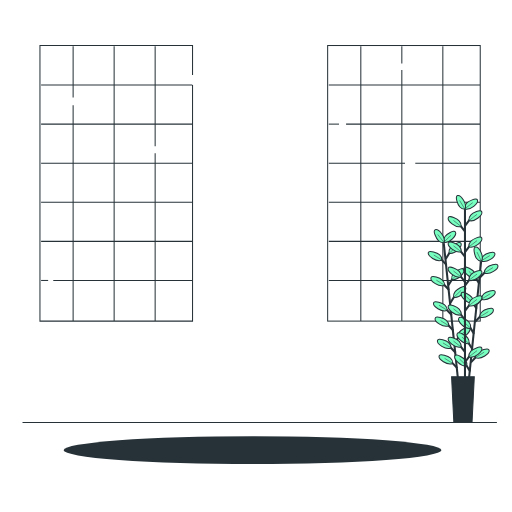
t = 0.00 s
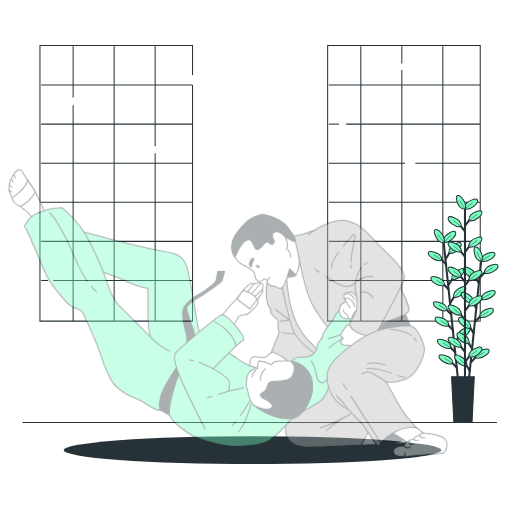
t = 0.50 s
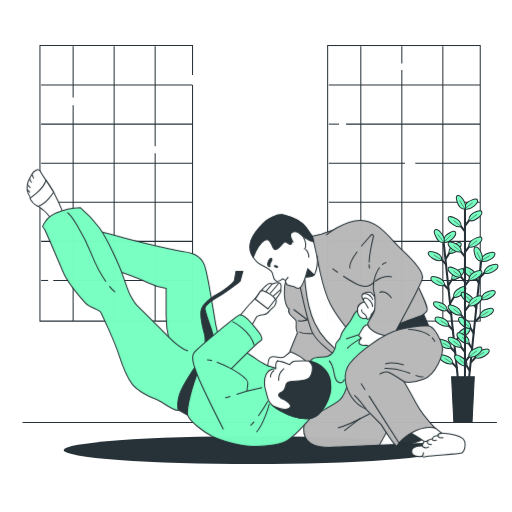
t = 1.00 s
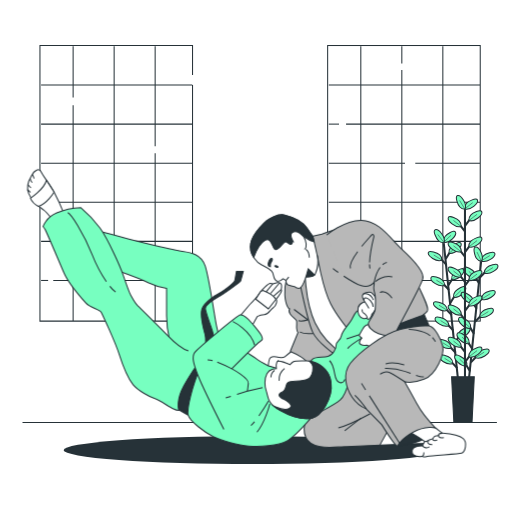
t = 1.50 s
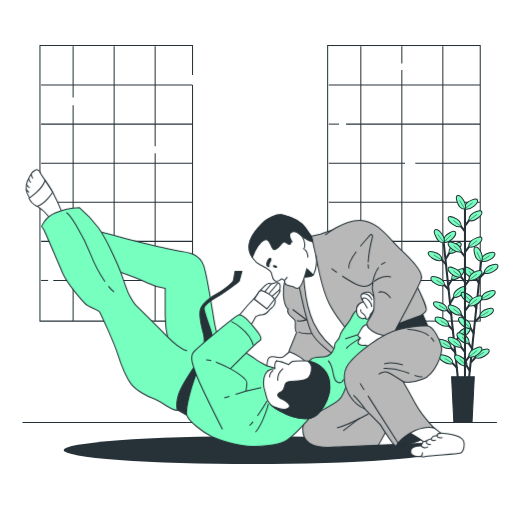
t = 2.00 s
t = 2.50 s: frame unchanged from t = 2.00 s, image omitted

The animated SVG that drew these frames (rendered in a browser with its animation timeline set to each time). Animation: 2 CSS @keyframes rules; one cycle of 3.00 s, repeats indefinitely.

<svg class="animated" id="freepik_stories-jiu-jitsu" xmlns="http://www.w3.org/2000/svg" viewBox="0 0 500 500" version="1.1" xmlns:xlink="http://www.w3.org/1999/xlink" xmlns:svgjs="http://svgjs.com/svgjs"><style>svg#freepik_stories-jiu-jitsu:not(.animated) .animable {opacity: 0;}svg#freepik_stories-jiu-jitsu.animated #freepik--Characters--inject-62 {animation: 1.5s 1 forwards cubic-bezier(.36,-0.01,.5,1.38) slideLeft,1.5s Infinite  linear shake;animation-delay: 0s,1.5s;}            @keyframes slideLeft {                0% {                    opacity: 0;                    transform: translateX(-30px);                }                100% {                    opacity: 1;                    transform: translateX(0);                }            }                    @keyframes shake {                10%, 90% {                    transform: translate3d(-1px, 0, 0);                  }                  20%, 80% {                    transform: translate3d(2px, 0, 0);                  }                  30%, 50%, 70% {                    transform: translate3d(-4px, 0, 0);                  }                  40%, 60% {                    transform: translate3d(4px, 0, 0);                  }            }        </style><g id="freepik--Windows--inject-62" class="animable" style="transform-origin: 254px 179.02px;"><polyline points="188.03 83.04 188.03 313.59 39.02 313.59 39.02 44.45 188.03 44.45 188.03 73.29" style="fill: none; stroke: rgb(38, 50, 56); stroke-miterlimit: 10; transform-origin: 113.525px 179.02px;" id="eld9mbs4dmpd" class="animable"></polyline><line x1="71.41" y1="102.7" x2="71.41" y2="313.57" style="fill: rgb(38, 50, 56); stroke: rgb(38, 50, 56); stroke-miterlimit: 10; transform-origin: 71.41px 208.135px;" id="eloql4vgqpz2s" class="animable"></line><line x1="71.41" y1="45.13" x2="71.41" y2="95.19" style="fill: rgb(38, 50, 56); stroke: rgb(38, 50, 56); stroke-miterlimit: 10; transform-origin: 71.41px 70.16px;" id="ellzsuhfl2k7" class="animable"></line><line x1="111.46" y1="45.13" x2="111.46" y2="313.57" style="fill: rgb(38, 50, 56); stroke: rgb(38, 50, 56); stroke-miterlimit: 10; transform-origin: 111.46px 179.35px;" id="eldtp0cwgsolj" class="animable"></line><line x1="151.51" y1="149.63" x2="151.51" y2="313.57" style="fill: rgb(38, 50, 56); stroke: rgb(38, 50, 56); stroke-miterlimit: 10; transform-origin: 151.51px 231.6px;" id="el6dl0ydci98f" class="animable"></line><line x1="151.51" y1="45.13" x2="151.51" y2="142.75" style="fill: rgb(38, 50, 56); stroke: rgb(38, 50, 56); stroke-miterlimit: 10; transform-origin: 151.51px 93.94px;" id="el87ziqs0wr84" class="animable"></line><line x1="40.13" y1="83.04" x2="187.8" y2="83.04" style="fill: none; stroke: rgb(38, 50, 56); stroke-miterlimit: 10; transform-origin: 113.965px 83.04px;" id="elbyxrysfkt34" class="animable"></line><line x1="40.13" y1="121.21" x2="187.8" y2="121.21" style="fill: none; stroke: rgb(38, 50, 56); stroke-miterlimit: 10; transform-origin: 113.965px 121.21px;" id="el6aoczqgacw5" class="animable"></line><line x1="40.13" y1="159.38" x2="187.8" y2="159.38" style="fill: none; stroke: rgb(38, 50, 56); stroke-miterlimit: 10; transform-origin: 113.965px 159.38px;" id="el48r9652ah7a" class="animable"></line><line x1="40.13" y1="197.55" x2="187.8" y2="197.55" style="fill: none; stroke: rgb(38, 50, 56); stroke-miterlimit: 10; transform-origin: 113.965px 197.55px;" id="elydk9c36zphr" class="animable"></line><line x1="40.13" y1="235.72" x2="187.8" y2="235.72" style="fill: none; stroke: rgb(38, 50, 56); stroke-miterlimit: 10; transform-origin: 113.965px 235.72px;" id="elsyayeabugc" class="animable"></line><line x1="52.02" y1="273.88" x2="187.8" y2="273.88" style="fill: none; stroke: rgb(38, 50, 56); stroke-miterlimit: 10; transform-origin: 119.91px 273.88px;" id="elxm5ka99bil" class="animable"></line><line x1="40.13" y1="273.88" x2="47.01" y2="273.88" style="fill: none; stroke: rgb(38, 50, 56); stroke-miterlimit: 10; transform-origin: 43.57px 273.88px;" id="el0vls0yjdmqv" class="animable"></line><rect x="319.97" y="44.45" width="149.01" height="269.13" style="fill: none; stroke: rgb(38, 50, 56); stroke-miterlimit: 10; transform-origin: 394.475px 179.015px;" id="elmy26xn7b9q" class="animable"></rect><line x1="352.36" y1="45.13" x2="352.36" y2="313.57" style="fill: rgb(38, 50, 56); stroke: rgb(38, 50, 56); stroke-miterlimit: 10; transform-origin: 352.36px 179.35px;" id="el8e3px0hariy" class="animable"></line><line x1="392.41" y1="68.28" x2="392.41" y2="313.57" style="fill: rgb(38, 50, 56); stroke: rgb(38, 50, 56); stroke-miterlimit: 10; transform-origin: 392.41px 190.925px;" id="elgeoreqxdc39" class="animable"></line><line x1="392.41" y1="45.13" x2="392.41" y2="62.03" style="fill: rgb(38, 50, 56); stroke: rgb(38, 50, 56); stroke-miterlimit: 10; transform-origin: 392.41px 53.58px;" id="el55wemb5jc98" class="animable"></line><line x1="432.46" y1="45.13" x2="432.46" y2="313.57" style="fill: rgb(38, 50, 56); stroke: rgb(38, 50, 56); stroke-miterlimit: 10; transform-origin: 432.46px 179.35px;" id="elrr6nnj2jjq" class="animable"></line><line x1="321.08" y1="83.04" x2="468.75" y2="83.04" style="fill: none; stroke: rgb(38, 50, 56); stroke-miterlimit: 10; transform-origin: 394.915px 83.04px;" id="elq9c6we255j" class="animable"></line><line x1="337.97" y1="121.21" x2="468.75" y2="121.21" style="fill: none; stroke: rgb(38, 50, 56); stroke-miterlimit: 10; transform-origin: 403.36px 121.21px;" id="el5h8s6pyv29v" class="animable"></line><line x1="321.08" y1="121.21" x2="331.09" y2="121.21" style="fill: none; stroke: rgb(38, 50, 56); stroke-miterlimit: 10; transform-origin: 326.085px 121.21px;" id="el4itf53q5nbl" class="animable"></line><line x1="405.55" y1="159.38" x2="468.75" y2="159.38" style="fill: none; stroke: rgb(38, 50, 56); stroke-miterlimit: 10; transform-origin: 437.15px 159.38px;" id="el464fnse5cyg" class="animable"></line><line x1="321.08" y1="159.38" x2="395.54" y2="159.38" style="fill: none; stroke: rgb(38, 50, 56); stroke-miterlimit: 10; transform-origin: 358.31px 159.38px;" id="elgl4fosf0s1" class="animable"></line><line x1="321.08" y1="197.55" x2="468.75" y2="197.55" style="fill: none; stroke: rgb(38, 50, 56); stroke-miterlimit: 10; transform-origin: 394.915px 197.55px;" id="elika1ts6iilg" class="animable"></line><line x1="321.08" y1="235.72" x2="468.75" y2="235.72" style="fill: none; stroke: rgb(38, 50, 56); stroke-miterlimit: 10; transform-origin: 394.915px 235.72px;" id="eli8d6ilr2lie" class="animable"></line><line x1="321.08" y1="273.88" x2="468.75" y2="273.88" style="fill: none; stroke: rgb(38, 50, 56); stroke-miterlimit: 10; transform-origin: 394.915px 273.88px;" id="elh08d7r5asyv" class="animable"></line></g><g id="freepik--Plant--inject-62" class="animable" style="transform-origin: 452.24px 301.775px;"><line x1="433.36" y1="237.36" x2="447.18" y2="369.82" style="fill: none; stroke: rgb(38, 50, 56); stroke-miterlimit: 10; stroke-width: 2px; transform-origin: 440.27px 303.59px;" id="elebetwxbnocp" class="animable"></line><line x1="444.95" y1="344.47" x2="438.69" y2="337.85" style="fill: none; stroke: rgb(38, 50, 56); stroke-miterlimit: 10; stroke-width: 2px; transform-origin: 441.82px 341.16px;" id="elduzwaq9z39" class="animable"></line><path d="M440.59,339.83a7.08,7.08,0,0,0-2.49-5.31c-1.61-1.44-10.08-5-10.88-2C426.34,335.74,435,342.11,440.59,339.83Z" style="fill: #77FFC0; stroke: rgb(38, 50, 56); stroke-miterlimit: 10; transform-origin: 433.874px 335.832px;" id="elue6erke8t1j" class="animable"></path><line x1="440.59" y1="339.83" x2="432.53" y2="334.81" style="fill: none; stroke: rgb(38, 50, 56); stroke-miterlimit: 10; stroke-width: 0.5px; transform-origin: 436.56px 337.32px;" id="elsnqlt6z6myi" class="animable"></line><line x1="446.53" y1="359.53" x2="440.26" y2="352.91" style="fill: none; stroke: rgb(38, 50, 56); stroke-miterlimit: 10; stroke-width: 2px; transform-origin: 443.395px 356.22px;" id="elw4n9andw5fr" class="animable"></line><path d="M442.16,354.9a7.11,7.11,0,0,0-2.49-5.32c-1.61-1.44-10.08-5-10.88-2C427.92,350.81,436.58,357.17,442.16,354.9Z" style="fill: #77FFC0; stroke: rgb(38, 50, 56); stroke-miterlimit: 10; transform-origin: 435.445px 350.896px;" id="elvepakgjf37h" class="animable"></path><line x1="442.16" y1="354.9" x2="434.1" y2="349.87" style="fill: none; stroke: rgb(38, 50, 56); stroke-miterlimit: 10; stroke-width: 0.5px; transform-origin: 438.13px 352.385px;" id="elxip38a14bi" class="animable"></line><line x1="441.12" y1="307.71" x2="434.85" y2="301.09" style="fill: none; stroke: rgb(38, 50, 56); stroke-miterlimit: 10; stroke-width: 2px; transform-origin: 437.985px 304.4px;" id="ell3c3vekkod" class="animable"></line><path d="M436.75,303.07a7.08,7.08,0,0,0-2.49-5.31c-1.61-1.44-10.07-5-10.88-2C422.51,299,431.17,305.35,436.75,303.07Z" style="fill: #77FFC0; stroke: rgb(38, 50, 56); stroke-miterlimit: 10; transform-origin: 430.035px 299.073px;" id="elgudx6kceftp" class="animable"></path><line x1="436.75" y1="303.07" x2="428.69" y2="298.05" style="fill: none; stroke: rgb(38, 50, 56); stroke-miterlimit: 10; stroke-width: 0.5px; transform-origin: 432.72px 300.56px;" id="eltxwafo9wk9" class="animable"></line><line x1="442.69" y1="322.77" x2="436.42" y2="316.15" style="fill: none; stroke: rgb(38, 50, 56); stroke-miterlimit: 10; stroke-width: 2px; transform-origin: 439.555px 319.46px;" id="elstdonlaxnw9" class="animable"></line><path d="M438.33,318.14a7.1,7.1,0,0,0-2.5-5.32c-1.61-1.44-10.07-5-10.88-2C424.08,314.05,432.75,320.41,438.33,318.14Z" style="fill: #77FFC0; stroke: rgb(38, 50, 56); stroke-miterlimit: 10; transform-origin: 431.61px 314.136px;" id="elr1mwre7agl" class="animable"></path><line x1="438.33" y1="318.14" x2="430.27" y2="313.11" style="fill: none; stroke: rgb(38, 50, 56); stroke-miterlimit: 10; stroke-width: 0.5px; transform-origin: 434.3px 315.625px;" id="el0lhe0borszhd" class="animable"></line><line x1="438.56" y1="283.24" x2="432.3" y2="276.62" style="fill: none; stroke: rgb(38, 50, 56); stroke-miterlimit: 10; stroke-width: 2px; transform-origin: 435.43px 279.93px;" id="eldzozztiab9j" class="animable"></line><path d="M434.2,278.6a7.11,7.11,0,0,0-2.49-5.32c-1.61-1.43-10.08-5-10.88-2C420,274.51,428.62,280.88,434.2,278.6Z" style="fill: #77FFC0; stroke: rgb(38, 50, 56); stroke-miterlimit: 10; transform-origin: 427.487px 274.598px;" id="elbf4jzx9chen" class="animable"></path><line x1="434.2" y1="278.6" x2="426.14" y2="273.58" style="fill: none; stroke: rgb(38, 50, 56); stroke-miterlimit: 10; stroke-width: 0.5px; transform-origin: 430.17px 276.09px;" id="ell0vuagncfe" class="animable"></line><line x1="436" y1="258.66" x2="429.73" y2="252.04" style="fill: none; stroke: rgb(38, 50, 56); stroke-miterlimit: 10; stroke-width: 2px; transform-origin: 432.865px 255.35px;" id="elsr563sybhlk" class="animable"></line><path d="M431.64,254a7.11,7.11,0,0,0-2.5-5.31c-1.61-1.44-10.07-5-10.88-2C417.39,249.93,426.05,256.3,431.64,254Z" style="fill: #77FFC0; stroke: rgb(38, 50, 56); stroke-miterlimit: 10; transform-origin: 424.92px 250.006px;" id="el5owx7ul933f" class="animable"></path><line x1="431.64" y1="254.02" x2="423.58" y2="249" style="fill: none; stroke: rgb(38, 50, 56); stroke-miterlimit: 10; stroke-width: 0.5px; transform-origin: 427.61px 251.51px;" id="el6odiblom6l4" class="animable"></line><line x1="443.9" y1="335.55" x2="448.67" y2="327.78" style="fill: none; stroke: rgb(38, 50, 56); stroke-miterlimit: 10; stroke-width: 2px; transform-origin: 446.285px 331.665px;" id="elzxeae0ahx5" class="animable"></line><path d="M447.21,330.12a7.11,7.11,0,0,1,1.34-5.72c1.28-1.74,8.83-7,10.23-4.22C460.31,323.17,453.14,331.19,447.21,330.12Z" style="fill: #77FFC0; stroke: rgb(38, 50, 56); stroke-miterlimit: 10; transform-origin: 453.032px 324.801px;" id="eldeg8q2zvf7" class="animable"></path><line x1="447.21" y1="330.12" x2="454.47" y2="323.18" style="fill: none; stroke: rgb(38, 50, 56); stroke-miterlimit: 10; stroke-width: 0.5px; transform-origin: 450.84px 326.65px;" id="elheuunzq3zi9" class="animable"></line><line x1="439.76" y1="295.91" x2="444.53" y2="288.14" style="fill: none; stroke: rgb(38, 50, 56); stroke-miterlimit: 10; stroke-width: 2px; transform-origin: 442.145px 292.025px;" id="el89qku3pwah9" class="animable"></line><path d="M443.07,290.47a7.07,7.07,0,0,1,1.35-5.71c1.27-1.74,8.82-7,10.22-4.22C456.17,283.53,449,291.55,443.07,290.47Z" style="fill: #77FFC0; stroke: rgb(38, 50, 56); stroke-miterlimit: 10; transform-origin: 448.892px 285.157px;" id="ellupawzufoe" class="animable"></path><line x1="443.07" y1="290.47" x2="450.33" y2="283.54" style="fill: none; stroke: rgb(38, 50, 56); stroke-miterlimit: 10; stroke-width: 0.5px; transform-origin: 446.7px 287.005px;" id="el6rjyivdcn59" class="animable"></line><line x1="437.94" y1="278.49" x2="442.71" y2="270.72" style="fill: none; stroke: rgb(38, 50, 56); stroke-miterlimit: 10; stroke-width: 2px; transform-origin: 440.325px 274.605px;" id="el6xvfytw0a8" class="animable"></line><path d="M441.26,273.05a7.09,7.09,0,0,1,1.34-5.71c1.28-1.74,8.82-7,10.23-4.22C454.35,266.11,447.19,274.13,441.26,273.05Z" style="fill: #77FFC0; stroke: rgb(38, 50, 56); stroke-miterlimit: 10; transform-origin: 447.081px 267.737px;" id="eld72janz10rm" class="animable"></path><line x1="441.26" y1="273.05" x2="448.51" y2="266.12" style="fill: none; stroke: rgb(38, 50, 56); stroke-miterlimit: 10; stroke-width: 0.5px; transform-origin: 444.885px 269.585px;" id="el1ui6hl6xztm" class="animable"></line><line x1="435.28" y1="252.95" x2="440.04" y2="245.18" style="fill: none; stroke: rgb(38, 50, 56); stroke-miterlimit: 10; stroke-width: 2px; transform-origin: 437.66px 249.065px;" id="ely6sxffgcib9" class="animable"></line><path d="M438.59,247.51a7.09,7.09,0,0,1,1.34-5.71c1.28-1.74,8.83-7,10.23-4.22C451.69,240.57,444.52,248.59,438.59,247.51Z" style="fill: #77FFC0; stroke: rgb(38, 50, 56); stroke-miterlimit: 10; transform-origin: 444.412px 242.197px;" id="el7ylxp7fuy4e" class="animable"></path><line x1="438.59" y1="247.51" x2="445.85" y2="240.58" style="fill: none; stroke: rgb(38, 50, 56); stroke-miterlimit: 10; stroke-width: 0.5px; transform-origin: 442.22px 244.045px;" id="elgtgrrum05i5" class="animable"></line><path d="M433.24,236.62a7.09,7.09,0,0,1,1.34-5.71c1.28-1.74,8.83-7,10.23-4.22C446.34,229.68,439.17,237.7,433.24,236.62Z" style="fill: #77FFC0; stroke: rgb(38, 50, 56); stroke-miterlimit: 10; transform-origin: 439.062px 231.307px;" id="el7rn621ot2n9" class="animable"></path><line x1="433.24" y1="236.62" x2="440.5" y2="229.69" style="fill: none; stroke: rgb(38, 50, 56); stroke-miterlimit: 10; stroke-width: 0.5px; transform-origin: 436.87px 233.155px;" id="elh1z0b0u1hjm" class="animable"></line><path d="M433.66,236.92a7.09,7.09,0,0,1-5.54-1.93c-1.6-1.46-6-9.51-3.13-10.62C428.13,223.17,435.36,231.14,433.66,236.92Z" style="fill: #77FFC0; stroke: rgb(38, 50, 56); stroke-miterlimit: 10; transform-origin: 428.978px 230.599px;" id="el9iky67kxdfp" class="animable"></path><line x1="433.66" y1="236.92" x2="427.52" y2="228.98" style="fill: none; stroke: rgb(38, 50, 56); stroke-miterlimit: 10; stroke-width: 0.5px; transform-origin: 430.59px 232.95px;" id="elmd6irv8g7ep" class="animable"></line><line x1="469.82" y1="255.6" x2="456.07" y2="388.07" style="fill: none; stroke: rgb(38, 50, 56); stroke-miterlimit: 10; stroke-width: 2px; transform-origin: 462.945px 321.835px;" id="elrdzcyjr2mt" class="animable"></line><line x1="459.11" y1="362.8" x2="454.34" y2="355.03" style="fill: none; stroke: rgb(38, 50, 56); stroke-miterlimit: 10; stroke-width: 2px; transform-origin: 456.725px 358.915px;" id="el001jqi1netuaa" class="animable"></line><path d="M455.8,357.37a7.14,7.14,0,0,0-1.35-5.72c-1.28-1.74-8.83-7-10.23-4.21C442.7,350.43,449.87,358.45,455.8,357.37Z" style="fill: #77FFC0; stroke: rgb(38, 50, 56); stroke-miterlimit: 10; transform-origin: 449.973px 352.054px;" id="eld7fd9p2pymf" class="animable"></path><line x1="455.8" y1="357.37" x2="448.94" y2="350.79" style="fill: none; stroke: rgb(38, 50, 56); stroke-miterlimit: 10; stroke-width: 0.5px; transform-origin: 452.37px 354.08px;" id="el6aqr4idl54m" class="animable"></line><line x1="462.93" y1="326.04" x2="458.16" y2="318.27" style="fill: none; stroke: rgb(38, 50, 56); stroke-miterlimit: 10; stroke-width: 2px; transform-origin: 460.545px 322.155px;" id="eluspgrfiitze" class="animable"></line><path d="M459.61,320.6a7.07,7.07,0,0,0-1.35-5.71c-1.27-1.74-8.82-7-10.22-4.21C446.51,313.67,453.68,321.69,459.61,320.6Z" style="fill: #77FFC0; stroke: rgb(38, 50, 56); stroke-miterlimit: 10; transform-origin: 453.788px 315.29px;" id="eljgd11bzwahq" class="animable"></path><line x1="459.61" y1="320.6" x2="452.76" y2="314.03" style="fill: none; stroke: rgb(38, 50, 56); stroke-miterlimit: 10; stroke-width: 0.5px; transform-origin: 456.185px 317.315px;" id="el3jp84bys23d" class="animable"></line><line x1="461.36" y1="341.1" x2="456.59" y2="333.34" style="fill: none; stroke: rgb(38, 50, 56); stroke-miterlimit: 10; stroke-width: 2px; transform-origin: 458.975px 337.22px;" id="elc9e7coojqjh" class="animable"></line><path d="M458.05,335.67A7.09,7.09,0,0,0,456.7,330c-1.28-1.73-8.83-7-10.23-4.21C445,328.73,452.12,336.75,458.05,335.67Z" style="fill: #77FFC0; stroke: rgb(38, 50, 56); stroke-miterlimit: 10; transform-origin: 452.226px 330.38px;" id="els9tpaewz40n" class="animable"></path><line x1="458.05" y1="335.67" x2="451.2" y2="329.1" style="fill: none; stroke: rgb(38, 50, 56); stroke-miterlimit: 10; stroke-width: 0.5px; transform-origin: 454.625px 332.385px;" id="elukfxlqqaesm" class="animable"></line><line x1="465.47" y1="301.57" x2="460.7" y2="293.8" style="fill: none; stroke: rgb(38, 50, 56); stroke-miterlimit: 10; stroke-width: 2px; transform-origin: 463.085px 297.685px;" id="el29j5z81qydd" class="animable"></line><path d="M462.15,296.13a7.07,7.07,0,0,0-1.35-5.71c-1.27-1.74-8.82-7-10.23-4.22C449.05,289.2,456.22,297.21,462.15,296.13Z" style="fill: #77FFC0; stroke: rgb(38, 50, 56); stroke-miterlimit: 10; transform-origin: 456.324px 290.817px;" id="elbolvxnzpm1q" class="animable"></path><line x1="462.15" y1="296.13" x2="455.3" y2="289.56" style="fill: none; stroke: rgb(38, 50, 56); stroke-miterlimit: 10; stroke-width: 0.5px; transform-origin: 458.725px 292.845px;" id="elikhaoxb75h8" class="animable"></line><line x1="468.02" y1="276.99" x2="463.25" y2="269.22" style="fill: none; stroke: rgb(38, 50, 56); stroke-miterlimit: 10; stroke-width: 2px; transform-origin: 465.635px 273.105px;" id="elmv6j5qq27t" class="animable"></line><path d="M464.7,271.55a7.07,7.07,0,0,0-1.35-5.71c-1.27-1.74-8.82-7-10.22-4.22C451.6,264.62,458.77,272.63,464.7,271.55Z" style="fill: #77FFC0; stroke: rgb(38, 50, 56); stroke-miterlimit: 10; transform-origin: 458.878px 266.237px;" id="el0xsuflqvvj4d" class="animable"></path><line x1="464.7" y1="271.55" x2="457.85" y2="264.98" style="fill: none; stroke: rgb(38, 50, 56); stroke-miterlimit: 10; stroke-width: 0.5px; transform-origin: 461.275px 268.265px;" id="el5jsdxt3dr43" class="animable"></line><line x1="459.92" y1="353.86" x2="466.18" y2="347.24" style="fill: none; stroke: rgb(38, 50, 56); stroke-miterlimit: 10; stroke-width: 2px; transform-origin: 463.05px 350.55px;" id="eleduptegshsn" class="animable"></line><path d="M464.28,349.22a7,7,0,0,1,2.49-5.31c1.6-1.44,10.07-5,10.87-2C478.52,345.13,469.86,351.5,464.28,349.22Z" style="fill: #77FFC0; stroke: rgb(38, 50, 56); stroke-miterlimit: 10; transform-origin: 470.991px 345.222px;" id="el9sb5s9mntvm" class="animable"></path><line x1="464.28" y1="349.22" x2="472.81" y2="343.93" style="fill: none; stroke: rgb(38, 50, 56); stroke-miterlimit: 10; stroke-width: 0.5px; transform-origin: 468.545px 346.575px;" id="elziw8klovqz" class="animable"></line><line x1="464.03" y1="314.22" x2="470.29" y2="307.59" style="fill: none; stroke: rgb(38, 50, 56); stroke-miterlimit: 10; stroke-width: 2px; transform-origin: 467.16px 310.905px;" id="elpnv01nt3vu" class="animable"></line><path d="M468.39,309.58a7.11,7.11,0,0,1,2.49-5.32c1.61-1.44,10.07-5,10.88-2C482.63,305.48,474,311.86,468.39,309.58Z" style="fill: #77FFC0; stroke: rgb(38, 50, 56); stroke-miterlimit: 10; transform-origin: 475.106px 305.577px;" id="els9gn5l4gq9q" class="animable"></path><line x1="468.39" y1="309.58" x2="476.92" y2="304.29" style="fill: none; stroke: rgb(38, 50, 56); stroke-miterlimit: 10; stroke-width: 0.5px; transform-origin: 472.655px 306.935px;" id="eln2egsjai2zg" class="animable"></line><line x1="465.84" y1="296.8" x2="472.1" y2="290.17" style="fill: none; stroke: rgb(38, 50, 56); stroke-miterlimit: 10; stroke-width: 2px; transform-origin: 468.97px 293.485px;" id="el0yoirzg8csr" class="animable"></line><path d="M470.2,292.16a7.11,7.11,0,0,1,2.49-5.32c1.61-1.44,10.07-5,10.88-2C484.44,288.06,475.78,294.43,470.2,292.16Z" style="fill: #77FFC0; stroke: rgb(38, 50, 56); stroke-miterlimit: 10; transform-origin: 476.915px 288.155px;" id="elmt3j81b7cum" class="animable"></path><line x1="470.2" y1="292.16" x2="478.73" y2="286.86" style="fill: none; stroke: rgb(38, 50, 56); stroke-miterlimit: 10; stroke-width: 0.5px; transform-origin: 474.465px 289.51px;" id="elpqh2vaxlflc" class="animable"></line><line x1="468.49" y1="271.25" x2="474.75" y2="264.63" style="fill: none; stroke: rgb(38, 50, 56); stroke-miterlimit: 10; stroke-width: 2px; transform-origin: 471.62px 267.94px;" id="ellkzbg0jvzh" class="animable"></line><path d="M472.85,266.62a7.11,7.11,0,0,1,2.49-5.32c1.61-1.44,10.07-5,10.88-2C487.09,262.52,478.43,268.89,472.85,266.62Z" style="fill: #77FFC0; stroke: rgb(38, 50, 56); stroke-miterlimit: 10; transform-origin: 479.565px 262.615px;" id="elw2ybl3rj9u" class="animable"></path><line x1="472.85" y1="266.62" x2="481.38" y2="261.32" style="fill: none; stroke: rgb(38, 50, 56); stroke-miterlimit: 10; stroke-width: 0.5px; transform-origin: 477.115px 263.97px;" id="elb2yt7zayue" class="animable"></line><path d="M469.86,254.86a7.06,7.06,0,0,1,2.49-5.32c1.6-1.44,10.07-5,10.87-2C484.1,250.76,475.44,257.13,469.86,254.86Z" style="fill: #77FFC0; stroke: rgb(38, 50, 56); stroke-miterlimit: 10; transform-origin: 476.571px 250.855px;" id="el3c228lu3xow" class="animable"></path><line x1="469.86" y1="254.86" x2="478.39" y2="249.56" style="fill: none; stroke: rgb(38, 50, 56); stroke-miterlimit: 10; stroke-width: 0.5px; transform-origin: 474.125px 252.21px;" id="elekv7v1lieru" class="animable"></line><path d="M470.21,255.23a7.06,7.06,0,0,1-5-3c-1.26-1.75-3.92-10.54-.87-11C467.62,240.64,473.05,249.92,470.21,255.23Z" style="fill: #77FFC0; stroke: rgb(38, 50, 56); stroke-miterlimit: 10; transform-origin: 466.968px 248.217px;" id="elhycc6tzs3am" class="animable"></path><line x1="470.21" y1="255.23" x2="465.84" y2="246.2" style="fill: none; stroke: rgb(38, 50, 56); stroke-miterlimit: 10; stroke-width: 0.5px; transform-origin: 468.025px 250.715px;" id="elv3ldp2awjmh" class="animable"></line><line x1="454.07" y1="201.66" x2="454.07" y2="369.17" style="fill: none; stroke: rgb(38, 50, 56); stroke-miterlimit: 10; stroke-width: 2px; transform-origin: 454.07px 285.415px;" id="eleiqfum0cspr" class="animable"></line><line x1="454.2" y1="343.98" x2="448.65" y2="336.75" style="fill: none; stroke: rgb(38, 50, 56); stroke-miterlimit: 10; stroke-width: 2px; transform-origin: 451.425px 340.365px;" id="elde5ey9zn0t5" class="animable"></line><path d="M450.34,338.92a7.12,7.12,0,0,0-1.93-5.55c-1.45-1.59-9.5-6-10.61-3.13C436.6,333.37,444.55,340.61,450.34,338.92Z" style="fill: #77FFC0; stroke: rgb(38, 50, 56); stroke-miterlimit: 10; transform-origin: 444.024px 334.232px;" id="eliv8o0ieds2m" class="animable"></path><line x1="450.34" y1="338.92" x2="442.85" y2="333.09" style="fill: none; stroke: rgb(38, 50, 56); stroke-miterlimit: 10; stroke-width: 0.5px; transform-origin: 446.595px 336.005px;" id="els3jntvhlxj" class="animable"></line><line x1="454.2" y1="312.5" x2="448.65" y2="305.27" style="fill: none; stroke: rgb(38, 50, 56); stroke-miterlimit: 10; stroke-width: 2px; transform-origin: 451.425px 308.885px;" id="el0vgwnmewfqu" class="animable"></line><path d="M450.34,307.44a7.12,7.12,0,0,0-1.93-5.55c-1.45-1.59-9.5-6-10.61-3.13C436.6,301.89,444.55,309.13,450.34,307.44Z" style="fill: #77FFC0; stroke: rgb(38, 50, 56); stroke-miterlimit: 10; transform-origin: 444.024px 302.752px;" id="el53g9jaxlujp" class="animable"></path><line x1="450.34" y1="307.44" x2="442.85" y2="301.61" style="fill: none; stroke: rgb(38, 50, 56); stroke-miterlimit: 10; stroke-width: 0.5px; transform-origin: 446.595px 304.525px;" id="el0cu1sazs61ad" class="animable"></line><line x1="454.2" y1="275.54" x2="448.65" y2="268.31" style="fill: none; stroke: rgb(38, 50, 56); stroke-miterlimit: 10; stroke-width: 2px; transform-origin: 451.425px 271.925px;" id="elyfv13t3ilt" class="animable"></line><path d="M450.34,270.48a7.12,7.12,0,0,0-1.93-5.55c-1.45-1.59-9.5-6-10.61-3.13C436.6,264.93,444.55,272.17,450.34,270.48Z" style="fill: #77FFC0; stroke: rgb(38, 50, 56); stroke-miterlimit: 10; transform-origin: 444.024px 265.792px;" id="elbn37x8ypeg" class="animable"></path><line x1="450.34" y1="270.48" x2="442.85" y2="264.65" style="fill: none; stroke: rgb(38, 50, 56); stroke-miterlimit: 10; stroke-width: 0.5px; transform-origin: 446.595px 267.565px;" id="ell4c0n09pe9i" class="animable"></line><line x1="454.2" y1="250.94" x2="448.65" y2="243.71" style="fill: none; stroke: rgb(38, 50, 56); stroke-miterlimit: 10; stroke-width: 2px; transform-origin: 451.425px 247.325px;" id="elprocp94fgym" class="animable"></line><path d="M450.34,245.88a7.11,7.11,0,0,0-1.93-5.55c-1.45-1.59-9.5-6-10.61-3.13C436.6,240.33,444.55,247.56,450.34,245.88Z" style="fill: #77FFC0; stroke: rgb(38, 50, 56); stroke-miterlimit: 10; transform-origin: 444.024px 241.191px;" id="elylpe91e7rjs" class="animable"></path><line x1="450.34" y1="245.88" x2="442.85" y2="240.05" style="fill: none; stroke: rgb(38, 50, 56); stroke-miterlimit: 10; stroke-width: 0.5px; transform-origin: 446.595px 242.965px;" id="eliu4isevn6fq" class="animable"></line><line x1="454.2" y1="226.23" x2="448.65" y2="219" style="fill: none; stroke: rgb(38, 50, 56); stroke-miterlimit: 10; stroke-width: 2px; transform-origin: 451.425px 222.615px;" id="eln9z89ixm88" class="animable"></line><path d="M450.34,221.17a7.11,7.11,0,0,0-1.93-5.55c-1.45-1.6-9.5-6-10.61-3.14C436.6,215.62,444.55,222.85,450.34,221.17Z" style="fill: #77FFC0; stroke: rgb(38, 50, 56); stroke-miterlimit: 10; transform-origin: 444.024px 216.478px;" id="elvpl9uhbao39" class="animable"></path><line x1="450.34" y1="221.17" x2="442.85" y2="215.33" style="fill: none; stroke: rgb(38, 50, 56); stroke-miterlimit: 10; stroke-width: 0.5px; transform-origin: 446.595px 218.25px;" id="elhkjogdwy06g" class="animable"></line><line x1="454.08" y1="353.6" x2="459.62" y2="346.36" style="fill: none; stroke: rgb(38, 50, 56); stroke-miterlimit: 10; stroke-width: 2px; transform-origin: 456.85px 349.98px;" id="elb12sduv8t38" class="animable"></line><path d="M457.93,348.53a7.09,7.09,0,0,1,1.93-5.54c1.45-1.6,9.5-6,10.61-3.14C471.68,343,463.72,350.22,457.93,348.53Z" style="fill: #77FFC0; stroke: rgb(38, 50, 56); stroke-miterlimit: 10; transform-origin: 464.247px 343.844px;" id="elkoc0c8dyc4i" class="animable"></path><line x1="457.93" y1="348.53" x2="465.87" y2="342.39" style="fill: none; stroke: rgb(38, 50, 56); stroke-miterlimit: 10; stroke-width: 0.5px; transform-origin: 461.9px 345.46px;" id="ely3szyeikhf" class="animable"></line><line x1="454.08" y1="303.53" x2="459.62" y2="296.3" style="fill: none; stroke: rgb(38, 50, 56); stroke-miterlimit: 10; stroke-width: 2px; transform-origin: 456.85px 299.915px;" id="elmrhgm4ub07l" class="animable"></line><path d="M457.93,298.47a7.11,7.11,0,0,1,1.93-5.55c1.45-1.6,9.5-6,10.61-3.13C471.68,292.92,463.72,300.15,457.93,298.47Z" style="fill: #77FFC0; stroke: rgb(38, 50, 56); stroke-miterlimit: 10; transform-origin: 464.247px 293.78px;" id="el090483fhw4d6" class="animable"></path><line x1="457.93" y1="298.47" x2="465.87" y2="292.32" style="fill: none; stroke: rgb(38, 50, 56); stroke-miterlimit: 10; stroke-width: 0.5px; transform-origin: 461.9px 295.395px;" id="el55g9s88nmdp" class="animable"></line><line x1="454.08" y1="278.82" x2="459.62" y2="271.58" style="fill: none; stroke: rgb(38, 50, 56); stroke-miterlimit: 10; stroke-width: 2px; transform-origin: 456.85px 275.2px;" id="elpq1xr5qupz" class="animable"></line><path d="M457.93,273.75a7.09,7.09,0,0,1,1.93-5.54c1.45-1.6,9.5-6,10.61-3.14C471.68,268.21,463.72,275.44,457.93,273.75Z" style="fill: #77FFC0; stroke: rgb(38, 50, 56); stroke-miterlimit: 10; transform-origin: 464.247px 269.064px;" id="el73c4k3gtx77" class="animable"></path><line x1="457.93" y1="273.75" x2="465.87" y2="267.61" style="fill: none; stroke: rgb(38, 50, 56); stroke-miterlimit: 10; stroke-width: 0.5px; transform-origin: 461.9px 270.68px;" id="elegp7hywamhe" class="animable"></line><line x1="454.08" y1="246.16" x2="459.62" y2="238.92" style="fill: none; stroke: rgb(38, 50, 56); stroke-miterlimit: 10; stroke-width: 2px; transform-origin: 456.85px 242.54px;" id="elg4vjwvpghav" class="animable"></line><path d="M457.93,241.09a7.09,7.09,0,0,1,1.93-5.54c1.45-1.6,9.5-6,10.61-3.14C471.68,235.55,463.72,242.78,457.93,241.09Z" style="fill: #77FFC0; stroke: rgb(38, 50, 56); stroke-miterlimit: 10; transform-origin: 464.247px 236.404px;" id="elr3tzkhch1n" class="animable"></path><line x1="457.93" y1="241.09" x2="465.87" y2="234.95" style="fill: none; stroke: rgb(38, 50, 56); stroke-miterlimit: 10; stroke-width: 0.5px; transform-origin: 461.9px 238.02px;" id="elth8e41wyvx" class="animable"></line><line x1="454.08" y1="220.48" x2="459.62" y2="213.24" style="fill: none; stroke: rgb(38, 50, 56); stroke-miterlimit: 10; stroke-width: 2px; transform-origin: 456.85px 216.86px;" id="ely31f6buigmk" class="animable"></line><path d="M457.93,215.41a7.09,7.09,0,0,1,1.93-5.54c1.45-1.6,9.5-6,10.61-3.14C471.68,209.87,463.72,217.1,457.93,215.41Z" style="fill: #77FFC0; stroke: rgb(38, 50, 56); stroke-miterlimit: 10; transform-origin: 464.247px 210.724px;" id="el46iy9zrm4kg" class="animable"></path><line x1="457.93" y1="215.41" x2="465.87" y2="209.27" style="fill: none; stroke: rgb(38, 50, 56); stroke-miterlimit: 10; stroke-width: 0.5px; transform-origin: 461.9px 212.34px;" id="eldwfymepixwl" class="animable"></line><path d="M453.74,204a7.11,7.11,0,0,1,1.93-5.55c1.45-1.6,9.5-6,10.61-3.13C467.49,198.48,459.53,205.71,453.74,204Z" style="fill: #77FFC0; stroke: rgb(38, 50, 56); stroke-miterlimit: 10; transform-origin: 460.057px 199.314px;" id="el4w3tlw8opuj" class="animable"></path><line x1="453.74" y1="204.03" x2="461.68" y2="197.88" style="fill: none; stroke: rgb(38, 50, 56); stroke-miterlimit: 10; stroke-width: 0.5px; transform-origin: 457.71px 200.955px;" id="elq0dv47u9mmj" class="animable"></line><path d="M454.13,204.37a7.11,7.11,0,0,1-5.31-2.5c-1.44-1.61-5-10.08-2-10.88C450.06,190.12,456.42,198.79,454.13,204.37Z" style="fill: #77FFC0; stroke: rgb(38, 50, 56); stroke-miterlimit: 10; transform-origin: 450.134px 197.65px;" id="els8bb1ftbn8o" class="animable"></path><line x1="454.13" y1="204.37" x2="448.85" y2="195.83" style="fill: none; stroke: rgb(38, 50, 56); stroke-miterlimit: 10; stroke-width: 0.5px; transform-origin: 451.49px 200.1px;" id="elnn7wmcey8yn" class="animable"></line><polygon points="460.96 412.62 443.22 412.62 441 367.81 463.18 367.81 460.96 412.62" style="fill: rgb(38, 50, 56); stroke: rgb(38, 50, 56); stroke-miterlimit: 10; transform-origin: 452.09px 390.215px;" id="elwy5djbakfr" class="animable"></polygon></g><g id="freepik--Floor--inject-62" class="animable" style="transform-origin: 253.615px 412.62px;"><line x1="21.98" y1="412.62" x2="485.25" y2="412.62" style="fill: none; stroke: rgb(38, 50, 56); stroke-miterlimit: 10; transform-origin: 253.615px 412.62px;" id="elzjed2zftr8p" class="animable"></line></g><g id="freepik--Shadow--inject-62" class="animable" style="transform-origin: 246.61px 439.59px;"><ellipse cx="246.61" cy="439.59" rx="184.48" ry="13.63" style="fill: rgb(38, 50, 56); transform-origin: 246.61px 439.59px;" id="el75deu4rl2cn" class="animable"></ellipse></g><g id="freepik--Characters--inject-62" class="animable" style="transform-origin: 240.68px 305.852px;"><path d="M339.29,346.67s-22.93,30.45-29.77,42.09-16.43,26-10.95,38.32,26,9.58,34.56,9.24,98.55-4.1,98.55-4.1S393.35,405.87,385.82,398,369.06,377.47,367,369.6s18.14-16.09,22.25-28.06-6.85-18.48-14.38-18.48S339.29,346.67,339.29,346.67Z" style="fill: rgb(184, 184, 184); stroke: rgb(38, 50, 56); stroke-miterlimit: 10; transform-origin: 364.313px 379.937px;" id="elhicebydn7s" class="animable"></path><path d="M389.46,401.3l-18.62,33.46,60.84-2.54S401.51,411.48,389.46,401.3Z" style="fill: rgb(255, 255, 255); stroke: rgb(38, 50, 56); stroke-miterlimit: 10; transform-origin: 401.26px 418.03px;" id="elciuw90nmer9" class="animable"></path><path d="M361.19,404.16s-20.19,10.95-30.8,13.68" style="fill: none; stroke: rgb(38, 50, 56); stroke-miterlimit: 10; transform-origin: 345.79px 411px;" id="elhjgkhr1dcup" class="animable"></path><path d="M352.63,408.26s-11.63,8.9-16.08,12.32" style="fill: none; stroke: rgb(38, 50, 56); stroke-miterlimit: 10; transform-origin: 344.59px 414.42px;" id="el9n47v7jrmro" class="animable"></path><polygon points="412.86 303.89 419.02 318.27 336.55 350.77 334.5 345.64 384.11 311.08 412.86 303.89" style="fill: rgb(38, 50, 56); stroke: rgb(38, 50, 56); stroke-miterlimit: 10; transform-origin: 376.76px 327.33px;" id="eli2zzq91tzz" class="animable"></polygon><path d="M286.33,341.62s-6.93,5.65-8.21,6.67-4.88,1-8.47.26-6.16,0-6.93,3.34a26.54,26.54,0,0,0-.77,5.39L284,365.75l10.78,3.33,9-15.91S293.78,340.08,286.33,341.62Z" style="fill: rgb(255, 255, 255); stroke: rgb(38, 50, 56); stroke-miterlimit: 10; transform-origin: 282.865px 355.287px;" id="elrkzuhna6rg" class="animable"></path><line x1="271.7" y1="351.63" x2="270.16" y2="360.36" style="fill: none; stroke: rgb(38, 50, 56); stroke-miterlimit: 10; transform-origin: 270.93px 355.995px;" id="elrvvm3l0tb28" class="animable"></line><path d="M282.23,264.63s-4.88,11.29-4.11,23.35,4.62,13.6,4.62,13.6-1.28,2.06.51,4.88,5.39,5.13,6.16,6.42,0,4.36.26,7.7,1.28,4.1,1.28,4.1-7.18,17.45-7.44,18.22,4.11,1.29,10.52,5.65,11.81,10.52,12.83,10.78,18-10.27,21.05-12.58-.77-7.44-2.05-8.21-11.55-9.24-19.25-25.15-10.27-45.68-10.27-45.68S285.56,259.75,282.23,264.63Z" style="fill: rgb(184, 184, 184); stroke: rgb(38, 50, 56); stroke-miterlimit: 10; transform-origin: 303.55px 311.191px;" id="elwy6lgiyg4oa" class="animable"></path><path d="M308.4,325.2s-10.52,1.54-15.65-1" style="fill: none; stroke: rgb(38, 50, 56); stroke-miterlimit: 10; transform-origin: 300.575px 324.931px;" id="elsdxorsowm7p" class="animable"></path><path d="M291.47,313.13s2.56,1,9.23-.77c0,0-10-7.44-13.6-10.26" style="fill: none; stroke: rgb(38, 50, 56); stroke-miterlimit: 10; transform-origin: 293.9px 307.756px;" id="elz89h0xhlro" class="animable"></path><path d="M303.53,231l10.78-2.31s21-8.73,33.36-8,25.92,8.21,30.8,12.83S398.74,259,406.7,275.41s12.57,26.43,10.52,28.48a23.91,23.91,0,0,1-4.36,3.85c-1.29.77-25.41,9.24-26.18,10s-19.76,6.68-31.82,16.43S333.81,349.32,330.22,348s-20-13.86-24.64-23.1-13.09-50.05-13.09-50.05.77-13.34,3.08-20.27,7.19-23.36,7.19-23.36Z" style="fill: rgb(184, 184, 184); stroke: rgb(38, 50, 56); stroke-miterlimit: 10; transform-origin: 355.098px 284.422px;" id="eleby58sln1g" class="animable"></path><path d="M307.63,315.19c7.82,16.59,22,27.22,28.79,31.59,4-1.86,9.39-5.48,15.74-10.46-6-6.86-22.7-26.5-29.38-39.87-8.22-16.42-12.84-46.71-12.84-46.71-16.42-10-12.32,9.76-12.32,9.76S297.11,292.86,307.63,315.19Z" style="fill: rgb(255, 255, 255); stroke: rgb(38, 50, 56); stroke-miterlimit: 10; transform-origin: 324.663px 296.847px;" id="ell0mkla0lb9" class="animable"></path><path d="M260.57,215.39s-13.47,11.17-15.76,22.35,7.16,19.2,10.6,20.92,6.88,3.15,9.74,6,.86,6,4,8.89,7.17-1.44,7.17-1.44l2.86,1.72s0,3.44,2,4.3a44.12,44.12,0,0,0,6.3,1.72,6.87,6.87,0,0,0,4.59,1.72c2.86,0,6.59-11.18,6.59-11.18s7.73.29,9.17-2.86a29.58,29.58,0,0,0,1.71-18.91c-2-9.17-4-17.48-4-17.48s-.86-1.15-6-8.6-14.62-10.88-21.78-12.6S260.57,215.39,260.57,215.39Z" style="fill: rgb(255, 255, 255); stroke: rgb(38, 50, 56); stroke-miterlimit: 10; transform-origin: 277.41px 245.622px;" id="elq3a9u504son" class="animable"></path><path d="M299,232.58a17.35,17.35,0,0,0,7.76,3.48c-.7-3-1.17-4.91-1.17-4.91s-.86-1.15-6-8.6-14.62-10.88-21.78-12.6-17.19,5.44-17.19,5.44-13.47,11.17-15.76,22.35a17.7,17.7,0,0,0,2.87,13.56c1.12-2.92,5.5-13.51,11.17-16.71,6.59-3.73,6.88,9.17,10.31,9.17s6.88-6.59,9.17-7.45,4.59,4,6.59,1.72-.86-6.88.29-9.46S295.24,229.72,299,232.58Z" style="fill: rgb(38, 50, 56); stroke: rgb(38, 50, 56); stroke-miterlimit: 10; transform-origin: 275.644px 230.492px;" id="elz2vl5f7n1w" class="animable"></path><path d="M286.85,236.65s-5.14-7.18-1.29-9.75,10.78,2,12.58,7.7.25,8.73-1,8.73" style="fill: rgb(255, 255, 255); stroke: rgb(38, 50, 56); stroke-miterlimit: 10; transform-origin: 291.544px 234.748px;" id="elql4lgizc4a" class="animable"></path><path d="M298.65,243.33s3.34,2.56,3.34,8.21" style="fill: rgb(255, 255, 255); stroke: rgb(38, 50, 56); stroke-miterlimit: 10; transform-origin: 300.32px 247.435px;" id="el8ymvav53cip" class="animable"></path><path d="M264,260.27s-.77-2.31,1.29-5.14-1-4.62-2.83,0S262.72,260,264,260.27Z" style="fill: rgb(38, 50, 56); stroke: rgb(38, 50, 56); stroke-miterlimit: 10; transform-origin: 263.859px 256.284px;" id="eldbemxmm5h1e" class="animable"></path><path d="M298.68,270.4l2.28-7.82,6.16,5.9S304.6,270.79,298.68,270.4Z" style="fill: rgb(38, 50, 56); stroke: rgb(38, 50, 56); stroke-miterlimit: 10; transform-origin: 302.9px 266.512px;" id="elzwaj3r85na" class="animable"></path><path d="M272.09,260.89c-.2.6-1.35.75-2.56.34s-2-1.24-1.81-1.84,1.35-.76,2.56-.35S272.3,260.28,272.09,260.89Z" style="fill: rgb(38, 50, 56); transform-origin: 269.907px 260.137px;" id="eld8yjzhbgk6c" class="animable"></path><line x1="279.19" y1="273.84" x2="281.97" y2="270.53" style="fill: none; stroke: rgb(38, 50, 56); stroke-miterlimit: 10; transform-origin: 280.58px 272.185px;" id="el7k0845pfz5e" class="animable"></line><path d="M165.45,331.61a99.64,99.64,0,0,1-2.82-23.1V281.57a61.9,61.9,0,0,1-17.45-5.39c-8-4.11-28.49-11.3-28.49-11.3l-19.25-39S109,228.7,120.54,232s49.53,12.32,57.49,13.35,18.48,2.82,22.33,14.37,9.24,50.3,11,58.26,3.6,15.14,3.6,15.14,2.82,14.12,1.54,20S193.68,381.66,191.37,385s-14.37,6.68-15.65,2.57" style="fill: #77FFC0; stroke: rgb(38, 50, 56); stroke-miterlimit: 10; transform-origin: 157.137px 307.676px;" id="elnlwe2yofnpd" class="animable"></path><path d="M62.54,208.94s-4.88-12.07-9.75-21.3S42,172.24,40,167.62s-7.44.25-8.46,2.56-7.45,9.76-3.6,18.74,10.78,13.34,14.37,15.91S51.5,215.1,51.5,215.1Z" style="fill: rgb(255, 255, 255); stroke: rgb(38, 50, 56); stroke-miterlimit: 10; transform-origin: 44.6319px 190.399px;" id="elc1dr8qyhp5" class="animable"></path><path d="M29.69,193.54s12.83-8.21,15.65-17.45l7.45,11.55s-7.45,12.06-15.4,13.85C37.39,201.49,31.49,198.16,29.69,193.54Z" style="fill: rgb(255, 255, 255); stroke: rgb(38, 50, 56); stroke-miterlimit: 10; transform-origin: 41.24px 188.79px;" id="el9giuw3smlis" class="animable"></path><path d="M31.49,170.18a16.85,16.85,0,0,1,1.79,4.11" style="fill: none; stroke: rgb(38, 50, 56); stroke-miterlimit: 10; transform-origin: 32.385px 172.235px;" id="elykke71hslhk" class="animable"></path><path d="M29.43,174.29a5.18,5.18,0,0,0,2.06,3.85" style="fill: none; stroke: rgb(38, 50, 56); stroke-miterlimit: 10; transform-origin: 30.46px 176.215px;" id="elwniby63sio9" class="animable"></path><path d="M27.38,180.19a9.93,9.93,0,0,0,2.82,3.08" style="fill: rgb(255, 255, 255); stroke: rgb(38, 50, 56); stroke-miterlimit: 10; transform-origin: 28.79px 181.73px;" id="elq0seuyxvdu" class="animable"></path><path d="M26.87,185.33a9.55,9.55,0,0,1,2.82,2.56" style="fill: rgb(255, 255, 255); stroke: rgb(38, 50, 56); stroke-miterlimit: 10; transform-origin: 28.28px 186.61px;" id="elkqs2xwhkiq" class="animable"></path><path d="M183.93,342.65c-8.47-2.83-20.27-15.14-20.27-15.14s-26.95-26.95-29-28.75-5.39-7.44-6.93-10.26-4.37-10.78-7.45-19.77S105.66,234.09,97.7,222.8a113.26,113.26,0,0,0-18.74-20s-12.83.51-23.61,5.13S42,221.26,42,221.26a17.47,17.47,0,0,1,2.05,2.82c1.28,2,14.63,33.88,18.48,42.6s16.94,24.38,21.3,29.26,13.6,6.16,15.14,9.24,13.61,29,17.2,40.29,8.72,23.87,13.6,30,16.94,12.32,21.56,13.86,13.34,7.7,18,10,6.93,1,6.93,1,.77-2.82,3.08-10.52,11.29-26.18,11.29-26.18" style="fill: #77FFC0; stroke: rgb(38, 50, 56); stroke-miterlimit: 10; transform-origin: 116.315px 301.748px;" id="elyphg6gglj3c" class="animable"></path><path d="M107.22,279.53a28.79,28.79,0,0,0,5.62,5.63" style="fill: none; stroke: rgb(38, 50, 56); stroke-miterlimit: 10; transform-origin: 110.03px 282.345px;" id="eli2ouwucyw9n" class="animable"></path><path d="M66.13,207.65C69.21,208.94,81,226.39,90,248.72A132.86,132.86,0,0,0,103.81,275" style="fill: none; stroke: rgb(38, 50, 56); stroke-miterlimit: 10; transform-origin: 84.97px 241.325px;" id="elpfhtcuhlrsh" class="animable"></path><path d="M183.68,405.53l-9.24-5.39s-2.83-9,4.87-23.1,20-30.54,20-30.54,2.57-13.6.77-20.28-5.39-19.5-2.57-25.4,12.07-12.32,15.15-13.61,16.16-10.52,16.68-13.6,1.54-8.73,1.54-8.73h6.67s-2.31,8.73-2.57,9.5-14.88,11.55-21.55,15.4-12.07,8.21-12.84,10.78,5.14,16.68,6.93,23.1,2.31,14.11,1.8,15.14-11.29,14.37-11.29,14.37L195,365.23S184.19,395,183.68,405.53Z" style="fill: rgb(38, 50, 56); stroke: rgb(38, 50, 56); stroke-miterlimit: 10; transform-origin: 205.741px 335.205px;" id="el8sugr22m75" class="animable"></path><path d="M262,357.28s-8.72-4.62-12.06-7.19-6.93-4.36-10-6.67-7.19-2.83-15.91-4.11-22.84,6.67-29.26,21.3-12.83,39-11,44.92,15.91,16.68,24.38,20.78,24.38,8.47,34.64,9.24,28.75,0,37.22-4.87,20-18.48,23.35-22.33,21.3-11.29,28.75-17.71,8.21-20.53,10.26-24.12,6.93-14.38,11.55-18.48,9.24-10,11-20.28a42.06,42.06,0,0,0-1.8-19.76s-4.88-5.9-9.5-5.9-6.67,2.56-9.49,8.47-9.75,11.8-10.78,17.19-5.39,5.65-5.13,9-3.08,10-8,11.29-11.81,0-14.89,2.56-8.47,10.53-8.47,10.53a92.75,92.75,0,0,1-12.31,1.28C279.66,362.41,262,357.28,262,357.28Z" style="fill: #77FFC0; stroke: rgb(38, 50, 56); stroke-miterlimit: 10; transform-origin: 274.414px 368.954px;" id="elex8jgxesrns" class="animable"></path><path d="M353.32,330.07s-11.81,7.19-13.86,10.27" style="fill: none; stroke: rgb(38, 50, 56); stroke-miterlimit: 10; transform-origin: 346.39px 335.205px;" id="el4uocmdp1r1w" class="animable"></path><line x1="351.01" y1="326.74" x2="338.43" y2="330.84" style="fill: none; stroke: rgb(38, 50, 56); stroke-miterlimit: 10; transform-origin: 344.72px 328.79px;" id="elrfc0bm2vahi" class="animable"></line><path d="M321.75,352.14s3.34,2.83,5.13,13.35,8.21,9.49,10,4.88" style="fill: none; stroke: rgb(38, 50, 56); stroke-miterlimit: 10; transform-origin: 329.315px 362.919px;" id="elrkkzbdbpp6" class="animable"></path><path d="M357.68,294.4s-6.93.77-8,6.16,1.54,10,5.39,10.52,10.53-3.85,11.3-9.24S361.53,291.06,357.68,294.4Z" style="fill: rgb(255, 255, 255); stroke: rgb(38, 50, 56); stroke-miterlimit: 10; transform-origin: 357.94px 302.246px;" id="elgqxtmdagd0o" class="animable"></path><path d="M353.57,302.1s-.25,2.82,1.54,3.59,3.6,3.59,3.6,4.88.77,1.79,2.56.25a5.91,5.91,0,0,0,1.8-4.1s4.62-4.62,4.88-9.5a14.77,14.77,0,0,0-5.14-11.29c-2.31-1.8-9,.26-9,3.08s4.11,8.21,4.11,8.21l2.31,3.85" style="fill: rgb(255, 255, 255); stroke: rgb(38, 50, 56); stroke-miterlimit: 10; transform-origin: 360.754px 298.514px;" id="elwg13lz29nlf" class="animable"></path><path d="M355.37,293.12s-.26-2.57,2.05-2.31,6.93,4.62,6.93,8.72" style="fill: none; stroke: rgb(38, 50, 56); stroke-miterlimit: 10; transform-origin: 359.856px 295.161px;" id="elvmm58g1frnr" class="animable"></path><path d="M354.6,287s6.67-2.31,10,5.9" style="fill: none; stroke: rgb(38, 50, 56); stroke-miterlimit: 10; transform-origin: 359.6px 289.8px;" id="elezy7jnbm86" class="animable"></path><path d="M234,309l9.75-11.55s7.44-7.44,9.5-11,9-9.75,10.52-9.75a6.21,6.21,0,0,1,2.56.51,16,16,0,0,1,3.6-1c1,0,2.56-1,4.1.51s.52,5.9.52,5.9,1,.77-.77,3.85a40.86,40.86,0,0,1-4.37,5.91c1.35-.17,1.29,5.74-3.33,8.72-2.41,1.56-3.85,5.9-8,6.16a18.23,18.23,0,0,0-6.93,1.8l-5.64,10Z" style="fill: rgb(255, 255, 255); stroke: rgb(38, 50, 56); stroke-miterlimit: 10; transform-origin: 254.441px 297.473px;" id="eloiwulu1ssp" class="animable"></path><path d="M269.39,292.35,262,301.58l-12.32-9.49,4.62-7.19,2.31-1.28S266.31,287.21,269.39,292.35Z" style="fill: rgb(255, 255, 255); stroke: rgb(38, 50, 56); stroke-miterlimit: 10; transform-origin: 259.535px 292.6px;" id="elz7qjc3vdw8c" class="animable"></path><line x1="274.53" y1="282.59" x2="267.34" y2="289.01" style="fill: none; stroke: rgb(38, 50, 56); stroke-miterlimit: 10; transform-origin: 270.935px 285.8px;" id="elxbsw4og37ra" class="animable"></line><line x1="272.73" y1="276.43" x2="264.26" y2="286.44" style="fill: none; stroke: rgb(38, 50, 56); stroke-miterlimit: 10; transform-origin: 268.495px 281.435px;" id="ellghr33k1fh" class="animable"></line><path d="M218.58,419.38s-20-39.52-24.9-51.84-6.67-19.25-3.59-23.35,41.83-36.45,44.4-36.7,6.93,2.56,11.81,8.47,12.57,14.37,9,16.42-29,27.72-29,27.72,16.68,9,16.17,14.12-1,7.69-1,7.69l14.89-3.33" style="fill: #77FFC0; stroke: rgb(38, 50, 56); stroke-miterlimit: 10; transform-origin: 222.461px 363.427px;" id="el1yjgt119gvf" class="animable"></path><line x1="225.37" y1="387" x2="220.38" y2="388.59" style="fill: none; stroke: rgb(38, 50, 56); stroke-miterlimit: 10; transform-origin: 222.875px 387.795px;" id="elaf9cpaax0u7" class="animable"></line><line x1="241.42" y1="381.91" x2="231.42" y2="385.09" style="fill: none; stroke: rgb(38, 50, 56); stroke-miterlimit: 10; transform-origin: 236.42px 383.5px;" id="elnac8svwdnpf" class="animable"></line><path d="M207.56,352.15a17.3,17.3,0,0,0-4.89-.78" style="fill: none; stroke: rgb(38, 50, 56); stroke-miterlimit: 10; transform-origin: 205.115px 351.76px;" id="eliqv1cjynze" class="animable"></path><path d="M226.28,360.1a142.3,142.3,0,0,0-14.17-6.45" style="fill: none; stroke: rgb(38, 50, 56); stroke-miterlimit: 10; transform-origin: 219.195px 356.875px;" id="el52zeoc8l7k" class="animable"></path><path d="M227.3,313.9s17.46,8.47,21.31,23.1" style="fill: none; stroke: rgb(38, 50, 56); stroke-miterlimit: 10; transform-origin: 237.955px 325.45px;" id="el0o0tn78nppr" class="animable"></path><path d="M248.48,411.81a31.78,31.78,0,0,1-3.47,3.72" style="fill: none; stroke: rgb(38, 50, 56); stroke-miterlimit: 10; transform-origin: 246.745px 413.67px;" id="elvhb46t19n5g" class="animable"></path><path d="M262.21,391.41s-4.56,7.74-9.45,14.7" style="fill: none; stroke: rgb(38, 50, 56); stroke-miterlimit: 10; transform-origin: 257.485px 398.76px;" id="elfsaif785dwc" class="animable"></path><path d="M263.49,394.23s-4.62,18.22-12.57,27.72" style="fill: none; stroke: rgb(38, 50, 56); stroke-miterlimit: 10; transform-origin: 257.205px 408.09px;" id="elc6jmffcvatt" class="animable"></path><line x1="266.31" y1="277.2" x2="259.9" y2="284.9" style="fill: none; stroke: rgb(38, 50, 56); stroke-miterlimit: 10; transform-origin: 263.105px 281.05px;" id="elax839s05bnq" class="animable"></line><path d="M283.19,356.05s-11.57-5.05-12.75-2.67-.6,6.52-.6,6.52-6.52,0-9.19,5-2.37,12.46-.59,17.21.29,11.27,13.05,18.38,23.13,9.79,31.73,7.71,20.17-18.68,18.39-34.4-16-21.06-23.73-21.35-11.86,0-13.34.89A14.35,14.35,0,0,0,283.19,356.05Z" style="fill: rgb(255, 255, 255); stroke: rgb(38, 50, 56); stroke-miterlimit: 10; transform-origin: 291.049px 380.613px;" id="elhk2ilfyo4q4" class="animable"></path><path d="M277.85,359.9a13.83,13.83,0,0,0-5.34,11.87" style="fill: none; stroke: rgb(38, 50, 56); stroke-miterlimit: 10; transform-origin: 275.164px 365.835px;" id="elclvujd95dfi" class="animable"></path><path d="M268.06,361.68a8.68,8.68,0,0,0-3.55,6.82" style="fill: none; stroke: rgb(38, 50, 56); stroke-miterlimit: 10; transform-origin: 266.285px 365.09px;" id="elb5clci88p86" class="animable"></path><path d="M282.6,398.75c-5.43,3.14-12.76-1.4-15.42-2.27a35,35,0,0,0,5.93,4c12.75,7.12,23.13,9.79,31.73,7.71s20.17-18.68,18.39-34.4c-1.59-14-13.1-19.78-21-21.06a5,5,0,0,0,1.46,1.78c3.27,2.67,2.08,13.05-3.26,15.72s-16.61,1.49-19.28,3.26-1.18,6.23-4.44,8.61-2.08,0-3.86,2.66,4.15,5.05,4.15,5.05S288.23,395.49,282.6,398.75Z" style="fill: rgb(38, 50, 56); stroke: rgb(38, 50, 56); stroke-miterlimit: 10; transform-origin: 295.297px 380.803px;" id="elrxxhk54ordb" class="animable"></path><path d="M360.5,316.73s-3.33.25-4.87,2.31-3.85,6.41-4.62,7.7,2.31,3.33,2.31,3.33-4.38,4.55-1.16,6.25a7.27,7.27,0,0,0,5.78.68s3.59,1.8,6.16,1.8,6.16-1.8,9-3.59,5.39-9,5.9-10S364.35,322.63,360.5,316.73Z" style="fill: rgb(255, 255, 255); stroke: rgb(38, 50, 56); stroke-miterlimit: 10; transform-origin: 364.95px 327.765px;" id="eloggm7jikyk" class="animable"></path><path d="M330.28,266a53.54,53.54,0,0,1-5.19-3.9" style="fill: rgb(255, 255, 255); stroke: rgb(38, 50, 56); stroke-miterlimit: 10; transform-origin: 327.685px 264.05px;" id="el0gywjskk4bo" class="animable"></path><path d="M318.93,229.47s16.16-13.86,33.36-14.37,30,19,39.27,27.46,23.09,22.32,21.3,29.51-23.61,46.2-25.15,49.79l-2.31,5.39s-8.73,1.28-15.91-1.54-10.78-7.44-9.76-10.27,6.42-9.49,6.68-13.6.51-11.55-.52-15.4-1-6.41-.77-7.18a20.77,20.77,0,0,0,.26-3.6A12.1,12.1,0,0,1,352.8,279c-4.1-1.19-11.2-5.45-17.18-9.4" style="fill: rgb(184, 184, 184); stroke: rgb(38, 50, 56); stroke-miterlimit: 10; transform-origin: 365.974px 271.315px;" id="elpaf4lyn5mkm" class="animable"></path><path d="M373.62,258.38a10.5,10.5,0,0,1,4.08-2.22" style="fill: none; stroke: rgb(38, 50, 56); stroke-miterlimit: 10; transform-origin: 375.66px 257.27px;" id="elr4uv6rqjp4f" class="animable"></path><path d="M365.38,275.66s1.44-8.67,5.75-14.55" style="fill: none; stroke: rgb(38, 50, 56); stroke-miterlimit: 10; transform-origin: 368.255px 268.385px;" id="el97j3najzr4h" class="animable"></path><path d="M366.66,274.89s7.19-6.67,16.43-4.62" style="fill: none; stroke: rgb(38, 50, 56); stroke-miterlimit: 10; transform-origin: 374.875px 272.384px;" id="el6y45qm0u7r3" class="animable"></path><path d="M371,285.67s5.14-3.85,11.81,5.39" style="fill: none; stroke: rgb(38, 50, 56); stroke-miterlimit: 10; transform-origin: 376.905px 287.967px;" id="eleecophjamom" class="animable"></path><path d="M349.24,245.65c-4.65,6.31-8.37,12.88-7,16.41" style="fill: none; stroke: rgb(38, 50, 56); stroke-miterlimit: 10; transform-origin: 345.596px 253.855px;" id="el0o9t589de5u" class="animable"></path><path d="M360.87,256.22c.41-9.85,4.25-25.21,4.25-25.21s-.51-3.85-2.56-1.29c-.86,1.07-5,5.5-9.39,10.86" style="fill: none; stroke: rgb(38, 50, 56); stroke-miterlimit: 10; transform-origin: 359.145px 242.531px;" id="elezwisqqq6ok" class="animable"></path><path d="M361.27,262.06a16.46,16.46,0,0,1-.43-3.93" style="fill: none; stroke: rgb(38, 50, 56); stroke-miterlimit: 10; transform-origin: 361.054px 260.095px;" id="elowh8dsb2v4" class="animable"></path><path d="M388.22,435.64s26.37-3,32.17-12.32-20.3-12.75-23.2-12.75S379.83,423,388.22,435.64Z" style="fill: rgb(38, 50, 56); stroke: rgb(38, 50, 56); stroke-miterlimit: 10; transform-origin: 403.431px 423.105px;" id="elwkcvik0sr2" class="animable"></path><path d="M397.8,420.58s14.37,7.87,16.77,10.61l-2.05,4.11s-9.24.34-9.93,4.1.69,4.79,3.42,5.82a11.57,11.57,0,0,0,5.82.34s1.37,1,5.48,0,30.11-2.05,33.53-3.08,5.82-10.61,1.37-14.37S432,423,432,423l-6.84-5.14S413.54,411,397.8,420.58Z" style="fill: rgb(255, 255, 255); stroke: rgb(38, 50, 56); stroke-miterlimit: 10; transform-origin: 426.218px 430.743px;" id="el6h5hp70uc4c" class="animable"></path><path d="M414.57,431.19l2.74-.34s-1-.34,2.05-1.37l3.08-1s1.37-2.39,3.08-2.74a25.52,25.52,0,0,0,2.74-.68s-.69-2,3.76-2" style="fill: none; stroke: rgb(38, 50, 56); stroke-miterlimit: 10; transform-origin: 423.295px 427.125px;" id="elthtkb9s0slj" class="animable"></path><path d="M428.26,425s-1,3.08,5.13,2.4" style="fill: none; stroke: rgb(38, 50, 56); stroke-miterlimit: 10; transform-origin: 430.795px 426.249px;" id="elyb89s2xn3yo" class="animable"></path><path d="M422.44,428.45s-.34,2.74,4.45,1.37" style="fill: none; stroke: rgb(38, 50, 56); stroke-miterlimit: 10; transform-origin: 424.662px 429.327px;" id="el7m0wkdtzn44" class="animable"></path><path d="M417.31,430.85s0,3.42,4.79,3.42" style="fill: none; stroke: rgb(38, 50, 56); stroke-miterlimit: 10; transform-origin: 419.705px 432.56px;" id="elwk6l8n522ad" class="animable"></path><path d="M412.52,435.3a4.87,4.87,0,0,0,6.84,1" style="fill: none; stroke: rgb(38, 50, 56); stroke-miterlimit: 10; transform-origin: 415.94px 436.288px;" id="el53rvf4i6iuv" class="animable"></path><path d="M411.83,445.56s2.05,0,2.05-3.76" style="fill: none; stroke: rgb(38, 50, 56); stroke-miterlimit: 10; transform-origin: 412.855px 443.68px;" id="ell2x9t3q9s7l" class="animable"></path><path d="M419,318.27s-10.61-1-28.06,3.42S349.89,344.62,342,354.88s-4.1,24.3,1.72,32.85a32.81,32.81,0,0,0,14,11.64l15.05,15.39s13,20.88,15.4,20.88c0,0,2.74-6.85,15.4-13.69s21.56-4.11,21.56-4.11S412.86,405.18,407,394.23s-12-21.55-12-21.55,7.19,2.39,19.17-2.4,19.84-24.64,18.13-32.17S424.49,319.29,419,318.27Z" style="fill: rgb(184, 184, 184); stroke: rgb(38, 50, 56); stroke-miterlimit: 10; transform-origin: 385.027px 376.906px;" id="elyy6ks0ykc2b" class="animable"></path><line x1="356.94" y1="380.61" x2="352.97" y2="374.39" style="fill: none; stroke: rgb(38, 50, 56); stroke-miterlimit: 10; transform-origin: 354.955px 377.5px;" id="elpt9pb6m4lik" class="animable"></line><line x1="390.27" y1="432.9" x2="360.67" y2="386.46" style="fill: none; stroke: rgb(38, 50, 56); stroke-miterlimit: 10; transform-origin: 375.47px 409.68px;" id="eliknqygypjbi" class="animable"></line><path d="M357.77,399.37s-6.16-8.56-11.3-13.35" style="fill: none; stroke: rgb(38, 50, 56); stroke-miterlimit: 10; transform-origin: 352.12px 392.695px;" id="el9vvdh9h7wcs" class="animable"></path><path d="M395.06,372.68s-8.89-5.82-14-8.56-9.92,1.37-9.92,1.37" style="fill: none; stroke: rgb(38, 50, 56); stroke-miterlimit: 10; transform-origin: 383.1px 367.929px;" id="el9rvjnj6pclv" class="animable"></path><path d="M406.24,366.44c4.06,1.3,6.63,1.85,7.64,1.44" style="fill: none; stroke: rgb(38, 50, 56); stroke-miterlimit: 10; transform-origin: 410.06px 367.227px;" id="eldkdaqos0ido" class="animable"></path><path d="M375.9,359.67a53.31,53.31,0,0,1,19.85,3.08l5.22,1.89" style="fill: none; stroke: rgb(38, 50, 56); stroke-miterlimit: 10; transform-origin: 388.435px 362.138px;" id="el1tqg49aipz1" class="animable"></path><path d="M376.59,355.22s7.52-2.05,18.13,1" style="fill: none; stroke: rgb(38, 50, 56); stroke-miterlimit: 10; transform-origin: 385.655px 355.383px;" id="elmu58wygin3" class="animable"></path><path d="M422.19,329.61a17.27,17.27,0,0,1,3,4.06" style="fill: none; stroke: rgb(38, 50, 56); stroke-miterlimit: 10; transform-origin: 423.69px 331.64px;" id="elc2rdaq25neb" class="animable"></path><path d="M399.17,321.69s12.61-.22,20.93,6.1" style="fill: none; stroke: rgb(38, 50, 56); stroke-miterlimit: 10; transform-origin: 409.635px 324.74px;" id="el48ac6nq3i9i" class="animable"></path></g><defs>     <filter id="active" height="200%">         <feMorphology in="SourceAlpha" result="DILATED" operator="dilate" radius="2"></feMorphology>                <feFlood flood-color="#32DFEC" flood-opacity="1" result="PINK"></feFlood>        <feComposite in="PINK" in2="DILATED" operator="in" result="OUTLINE"></feComposite>        <feMerge>            <feMergeNode in="OUTLINE"></feMergeNode>            <feMergeNode in="SourceGraphic"></feMergeNode>        </feMerge>    </filter>    <filter id="hover" height="200%">        <feMorphology in="SourceAlpha" result="DILATED" operator="dilate" radius="2"></feMorphology>                <feFlood flood-color="#ff0000" flood-opacity="0.5" result="PINK"></feFlood>        <feComposite in="PINK" in2="DILATED" operator="in" result="OUTLINE"></feComposite>        <feMerge>            <feMergeNode in="OUTLINE"></feMergeNode>            <feMergeNode in="SourceGraphic"></feMergeNode>        </feMerge>            <feColorMatrix type="matrix" values="0   0   0   0   0                0   1   0   0   0                0   0   0   0   0                0   0   0   1   0 "></feColorMatrix>    </filter></defs></svg>